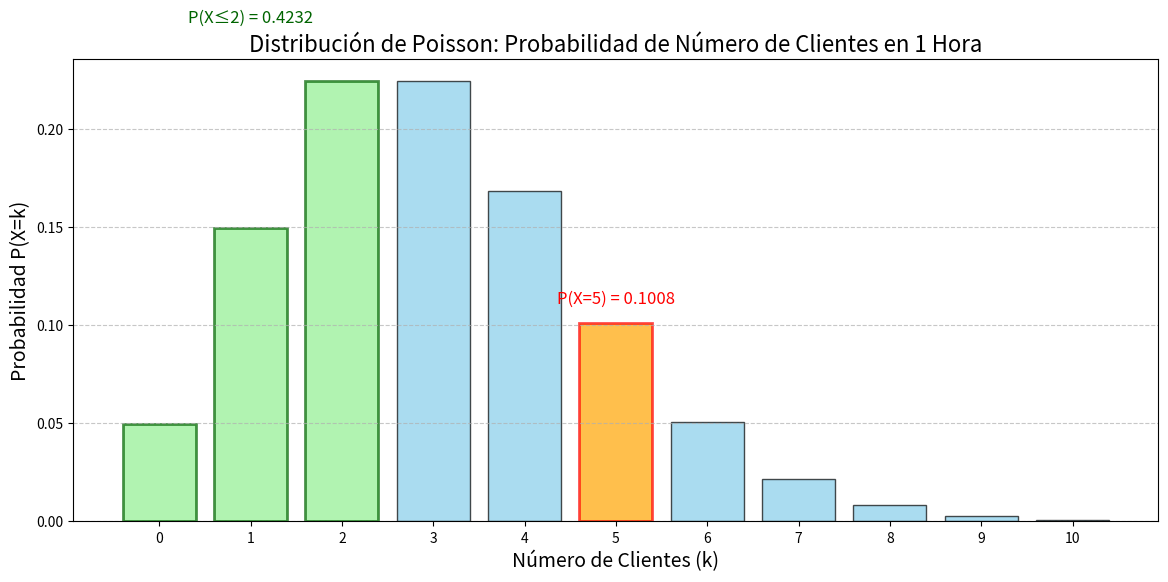

Here is the Python script that generated this plot:
import numpy as np
import matplotlib.pyplot as plt
import scipy.stats as stats

# Parámetros del problema
lambda_value = 3  # Tasa promedio de llegadas por hora

# Definir el rango de valores de k (clientes)
k_values = np.arange(0, 11)  # Desde 0 hasta 10 clientes

# Calcular las probabilidades de Poisson para cada valor de k
probabilidades = stats.poisson.pmf(k_values, lambda_value)

# Calcular las probabilidades solicitadas
prob_exactamente_5 = probabilidades[5]  # Probabilidad de que lleguen exactamente 5 clientes
prob_max_2 = np.sum(probabilidades[0:3])  # Probabilidad de que lleguen 2 o menos clientes (sumando P(0), P(1), P(2))

# Crear la gráfica
plt.figure(figsize=(14, 6))
bars = plt.bar(k_values, probabilidades, color='skyblue', alpha=0.7, edgecolor='black')

# Resaltar la barra de exactamente 5 clientes
bars[5].set_color('orange')
bars[5].set_edgecolor('red')
bars[5].set_linewidth(2)

# Anotar la probabilidad de que lleguen 5 clientes
plt.text(5, probabilidades[5] + 0.01, f'P(X=5) = {prob_exactamente_5:.4f}', ha='center', fontsize=12, color='red')

# Resaltar las barras de 0, 1, y 2 clientes
for i in range(3):
    bars[i].set_color('lightgreen')
    bars[i].set_edgecolor('darkgreen')
    bars[i].set_linewidth(2)

# Anotar la probabilidad de que lleguen 2 o menos clientes
plt.text(1, probabilidades[2] + 0.03, f'P(X≤2) = {prob_max_2:.4f}', ha='center', fontsize=12, color='darkgreen')

# Etiquetas y detalles del gráfico
plt.title('Distribución de Poisson: Probabilidad de Número de Clientes en 1 Hora', fontsize=16)
plt.xlabel('Número de Clientes (k)', fontsize=14)
plt.ylabel('Probabilidad P(X=k)', fontsize=14)
plt.xticks(k_values)
plt.grid(axis='y', linestyle='--', alpha=0.7)
plt.show()

# Mostrar los resultados en consola
print(f"Probabilidad de que lleguen exactamente 5 clientes: {prob_exactamente_5:.4f} (10.08%)")
print(f"Probabilidad de que lleguen 2 o menos clientes: {prob_max_2:.4f} (42.32%)")

